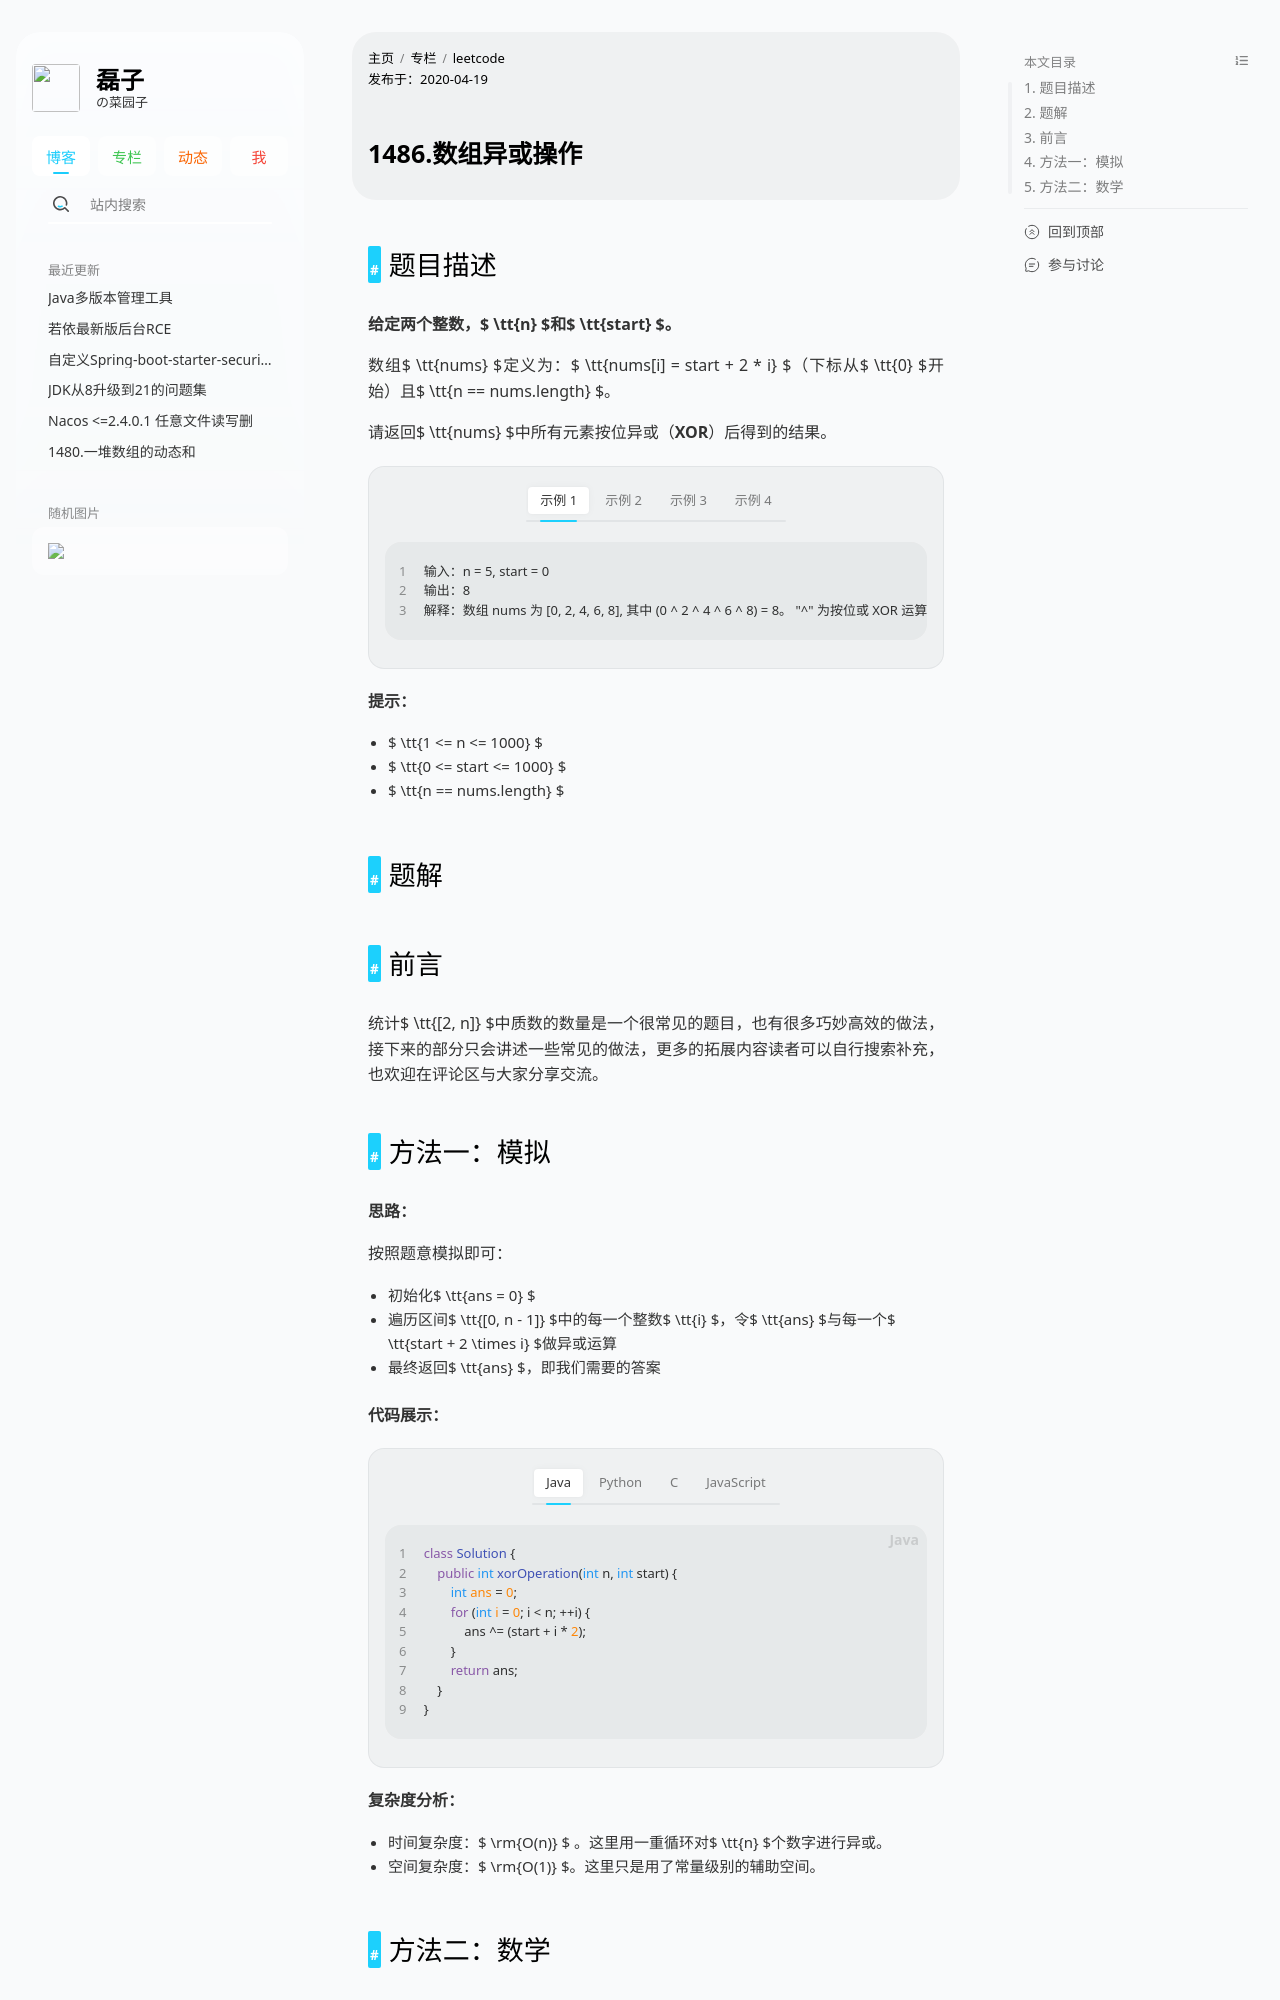

repository: hzleii/hzleii.github.io · page: 1486_XOROperation/index.html · generator: jekyll

---
title: "1486.数组异或操作"
description: "1486.数组异或操作"
date: 2020-04-19
topic: leetcode
mathjax: true
author: hzlei
# banner: /assets/vuejs/vuejs.webp
# cover: /assets/vuejs/vuejs.webp
article:
  type: tech # tech/story
poster: # 海报（可选，全图封面卡片）
  # topic: 标题上方的小字 # 标题上方的小字，可选
  headline: 1486.数组异或操作 # 必选
  # caption: 重点整理，包括一些框架特定的内容、特性，以及与其他框架的对比等。 # 标题下方的小字，可选
  # color: white # 标题颜色，可选，默认为跟随主题的动态颜色 # white,red...

---



## 题目描述



**给定两个整数，$ \tt{n} $和$ \tt{start} $。**

数组$ \tt{nums} $定义为：$ \tt{nums[i] = start + 2 * i} $（下标从$ \tt{0} $开始）且$ \tt{n == nums.length} $。

请返回$ \tt{nums} $中所有元素按位异或（**XOR**）后得到的结果。


{% box child:tabs %}
{% tabs %}

<!-- tab 示例 1 -->
```
输入：n = 5, start = 0
输出：8
解释：数组 nums 为 [0, 2, 4, 6, 8], 其中 (0 ^ 2 ^ 4 ^ 6 ^ 8) = 8。 "^" 为按位或 XOR 运算符
```

<!-- tab 示例 2 -->
```
输入：n = 4, start = 3
输出：8
解释：数组 nums 为 [3, 5, 7, 9]，其中 (3 ^ 5 ^ 7 ^ 9) = 8
```

<!-- tab 示例 3 -->
```
输入：n = 1, start = 7
输出：7
```

<!-- tab 示例 4 -->
```
输入：n = 10, start = 5
输出：2
```

{% endtabs %}
{% endbox %}

**提示：**

- $ \tt{1 <= n <= 1000} $
- $ \tt{0 <= start <= 1000} $
- $ \tt{n == nums.length} $


## 题解


## 前言

统计$ \tt{[2, n]} $中质数的数量是一个很常见的题目，也有很多巧妙高效的做法，接下来的部分只会讲述一些常见的做法，更多的拓展内容读者可以自行搜索补充，也欢迎在评论区与大家分享交流。
